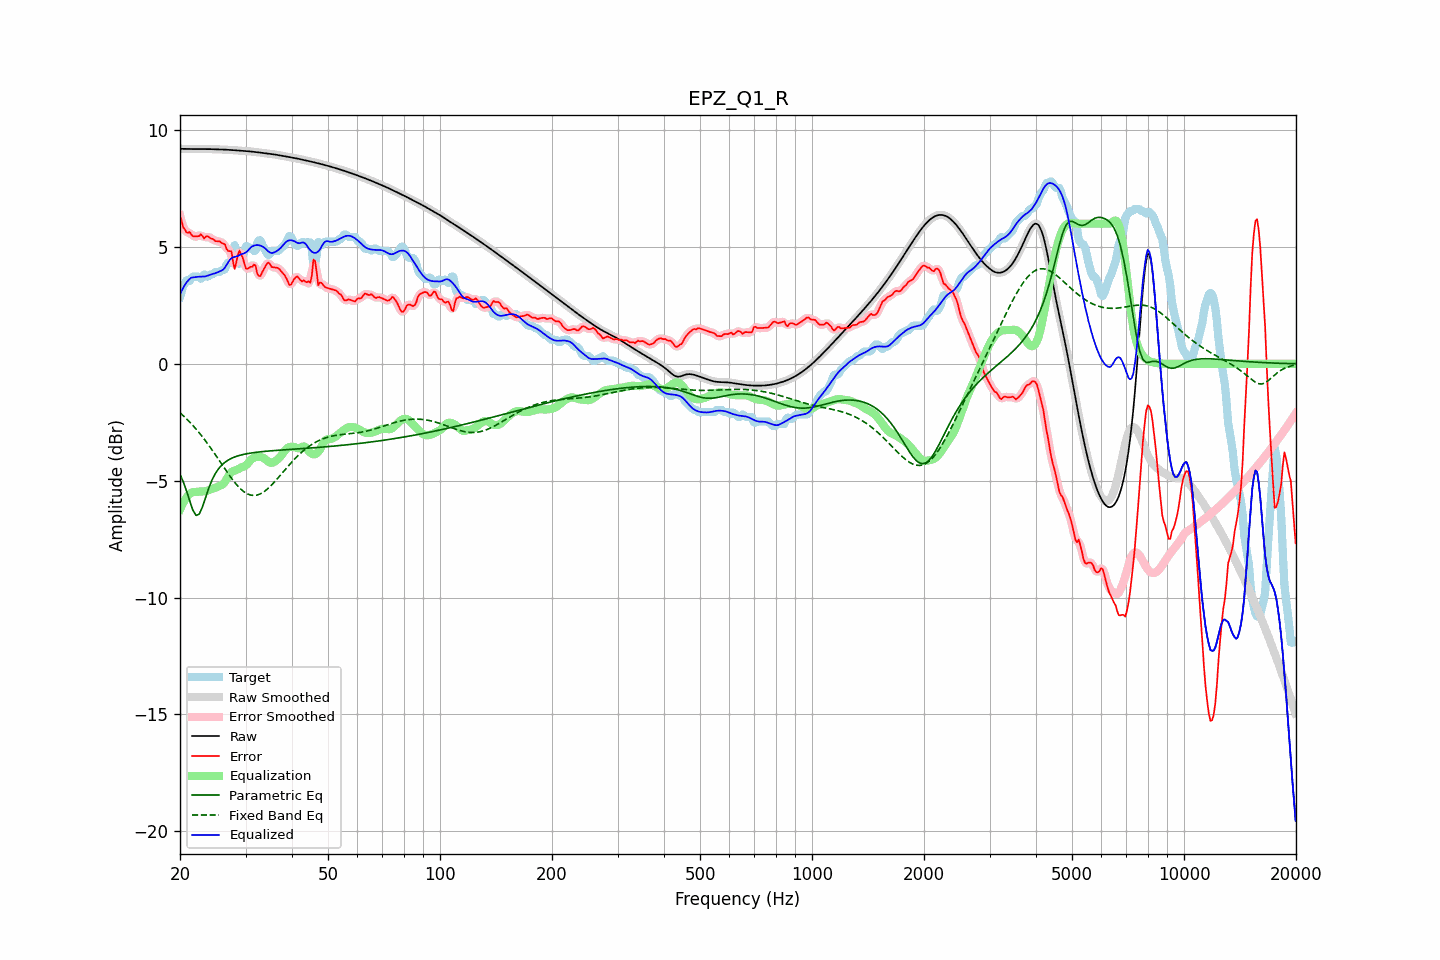

Source data for this figure (header and first rows):
frequency, raw, error, smoothed, error_smoothed, equalization, parametric_eq, fixed_band_eq, equalized_raw, equalized_smoothed, target
20.00, 9.21, 6.34, 9.21, 6.35, -6.23, -4.73, -2.09, 2.97, 2.97, 2.87
20.20, 9.21, 6.12, 9.21, 6.09, -6.08, -4.89, -2.15, 3.12, 3.12, 3.08
20.40, 9.20, 5.84, 9.20, 5.88, -5.95, -5.04, -2.22, 3.26, 3.26, 3.37
20.61, 9.20, 5.77, 9.20, 5.73, -5.83, -5.23, -2.28, 3.37, 3.37, 3.44
20.81, 9.20, 5.63, 9.20, 5.65, -5.73, -5.43, -2.35, 3.48, 3.48, 3.58
21.02, 9.20, 5.61, 9.20, 5.63, -5.64, -5.64, -2.42, 3.56, 3.56, 3.59
21.23, 9.20, 5.65, 9.20, 5.58, -5.56, -5.86, -2.49, 3.63, 3.63, 3.55
21.44, 9.20, 5.54, 9.20, 5.55, -5.51, -6.06, -2.56, 3.69, 3.69, 3.66
21.66, 9.20, 5.46, 9.20, 5.50, -5.49, -6.26, -2.63, 3.70, 3.70, 3.73
21.87, 9.19, 5.46, 9.19, 5.45, -5.49, -6.38, -2.71, 3.71, 3.71, 3.73
22.09, 9.19, 5.46, 9.19, 5.45, -5.48, -6.49, -2.79, 3.72, 3.72, 3.73
22.31, 9.19, 5.46, 9.19, 5.48, -5.47, -6.46, -2.87, 3.73, 3.73, 3.73
22.54, 9.19, 5.47, 9.19, 5.50, -5.46, -6.43, -2.95, 3.73, 3.73, 3.72
22.76, 9.19, 5.55, 9.19, 5.48, -5.46, -6.27, -3.04, 3.73, 3.73, 3.65
22.99, 9.19, 5.47, 9.19, 5.46, -5.46, -6.12, -3.12, 3.74, 3.74, 3.73
23.22, 9.19, 5.37, 9.19, 5.44, -5.46, -5.91, -3.21, 3.74, 3.74, 3.83
23.45, 9.19, 5.45, 9.19, 5.43, -5.44, -5.70, -3.31, 3.75, 3.75, 3.75
23.69, 9.19, 5.46, 9.19, 5.43, -5.42, -5.50, -3.40, 3.77, 3.77, 3.73
23.92, 9.19, 5.43, 9.19, 5.43, -5.40, -5.30, -3.49, 3.79, 3.79, 3.76
24.16, 9.19, 5.37, 9.19, 5.39, -5.37, -5.12, -3.59, 3.82, 3.82, 3.82
24.40, 9.19, 5.36, 9.19, 5.34, -5.35, -4.96, -3.69, 3.84, 3.84, 3.83
24.65, 9.19, 5.32, 9.19, 5.30, -5.33, -4.82, -3.79, 3.86, 3.86, 3.87
24.89, 9.19, 5.25, 9.19, 5.28, -5.31, -4.69, -3.89, 3.88, 3.88, 3.93
25.14, 9.18, 5.25, 9.18, 5.26, -5.27, -4.59, -3.99, 3.91, 3.91, 3.93
25.39, 9.18, 5.25, 9.18, 5.24, -5.24, -4.49, -4.09, 3.94, 3.94, 3.93
25.65, 9.18, 5.23, 9.18, 5.22, -5.21, -4.41, -4.19, 3.97, 3.97, 3.95
25.91, 9.18, 5.17, 9.18, 5.20, -5.18, -4.33, -4.30, 4.00, 4.00, 4.01
26.16, 9.17, 5.14, 9.17, 5.14, -5.13, -4.27, -4.40, 4.05, 4.05, 4.03
26.43, 9.17, 5.12, 9.17, 5.05, -5.04, -4.21, -4.50, 4.13, 4.13, 4.05
26.69, 9.17, 4.91, 9.17, 4.95, -4.93, -4.16, -4.60, 4.24, 4.24, 4.25
26.96, 9.16, 4.83, 9.16, 4.91, -4.80, -4.12, -4.70, 4.36, 4.36, 4.33
27.23, 9.16, 4.82, 9.16, 4.82, -4.70, -4.08, -4.80, 4.46, 4.46, 4.33
27.50, 9.15, 4.82, 9.15, 4.62, -4.63, -4.04, -4.89, 4.52, 4.52, 4.33
27.77, 9.15, 4.38, 9.15, 4.40, -4.59, -4.01, -4.98, 4.56, 4.56, 4.77
28.05, 9.14, 4.06, 9.14, 4.28, -4.57, -3.99, -5.07, 4.58, 4.58, 5.08
28.33, 9.14, 4.34, 9.14, 4.35, -4.54, -3.96, -5.15, 4.60, 4.60, 4.80
28.62, 9.13, 4.67, 9.13, 4.58, -4.51, -3.94, -5.23, 4.62, 4.62, 4.46
28.90, 9.13, 4.84, 9.13, 4.76, -4.47, -3.92, -5.30, 4.66, 4.66, 4.28
29.19, 9.12, 4.70, 9.12, 4.73, -4.44, -3.90, -5.37, 4.69, 4.69, 4.43
29.48, 9.12, 4.55, 9.12, 4.53, -4.41, -3.88, -5.43, 4.71, 4.71, 4.57
29.78, 9.12, 4.30, 9.12, 4.30, -4.38, -3.87, -5.48, 4.73, 4.73, 4.81
30.08, 9.11, 4.08, 9.11, 4.14, -4.34, -3.85, -5.53, 4.77, 4.77, 5.03
30.38, 9.10, 4.07, 9.10, 4.08, -4.27, -3.84, -5.57, 4.83, 4.83, 5.03
30.68, 9.10, 4.11, 9.10, 4.08, -4.19, -3.83, -5.59, 4.91, 4.91, 4.99
30.99, 9.09, 4.16, 9.09, 4.15, -4.11, -3.82, -5.62, 4.98, 4.98, 4.93
31.30, 9.08, 4.15, 9.08, 4.22, -4.05, -3.81, -5.63, 5.03, 5.03, 4.93
31.61, 9.08, 4.25, 9.08, 4.20, -4.01, -3.80, -5.63, 5.06, 5.06, 4.83
31.93, 9.07, 4.21, 9.07, 4.10, -3.99, -3.79, -5.62, 5.08, 5.08, 4.86
32.24, 9.06, 3.88, 9.06, 3.95, -3.98, -3.78, -5.61, 5.08, 5.08, 5.18
32.57, 9.05, 3.76, 9.05, 3.81, -3.97, -3.77, -5.59, 5.08, 5.08, 5.29
32.89, 9.04, 3.76, 9.04, 3.78, -3.98, -3.76, -5.56, 5.06, 5.06, 5.29
33.22, 9.03, 3.91, 9.03, 3.88, -4.00, -3.76, -5.52, 5.03, 5.03, 5.12
33.55, 9.03, 4.03, 9.03, 4.03, -4.03, -3.75, -5.48, 4.99, 4.99, 4.99
33.89, 9.02, 4.16, 9.02, 4.18, -4.08, -3.74, -5.43, 4.94, 4.94, 4.86
34.23, 9.01, 4.28, 9.01, 4.27, -4.13, -3.74, -5.38, 4.87, 4.87, 4.73
34.57, 9.00, 4.34, 9.00, 4.30, -4.19, -3.73, -5.32, 4.81, 4.81, 4.66
34.92, 8.99, 4.27, 8.99, 4.26, -4.23, -3.72, -5.25, 4.76, 4.76, 4.72
35.27, 8.98, 4.15, 8.98, 4.19, -4.24, -3.72, -5.18, 4.75, 4.75, 4.83
35.62, 8.97, 4.14, 8.97, 4.14, -4.21, -3.71, -5.11, 4.76, 4.76, 4.83
35.97, 8.96, 4.13, 8.96, 4.12, -4.18, -3.71, -5.03, 4.78, 4.78, 4.83
... 635 more rows
